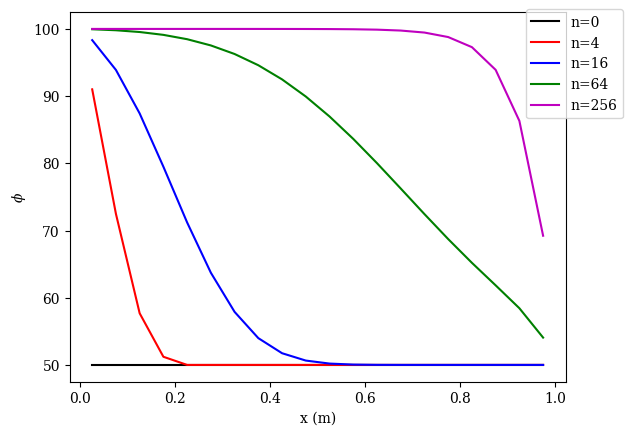

This chart was generated by the following Python code: (Note: this script raises an exception after producing the figure.)
# ---------------------------------#
# -- main script for NSE 565 HW2 --#
# --------- Austin Warren ---------#
# ---------- Winter 2022 ----------#
# ---------------------------------#

import numpy as np
import matplotlib.pyplot as plt

# define functions for spatial and temporal discretizations
# - coefficient generation
# - time step

def UDS_positve(num_volumes, tot_length, density, velocity, diffusion, left, right):
    """ Upwind scheme solver for positive velocity
    """
    dx = tot_length/num_volumes
    phi = np.zeros(num_volumes)
    A = np.zeros((num_volumes,num_volumes))
    Q = np.zeros(num_volumes)

    

    for j in range(num_volumes):

        if j == 0:
            A[j,0] = density*velocity + 2*diffusion/dx
            A[j,1] = diffusion/dx
            Q[j] = density*velocity*left + diffusion*left/dx

        elif j == num_volumes-1:
            A[j,j-1] = -diffusion/dx
            A[j,j] = -density*velocity - 2*diffusion/dx
            Q[j] = -density*velocity*right + diffusion*right/dx

        else:
            A[j,j-1] = -density*velocity - diffusion/dx
            A[j,j] = density*velocity + 2*diffusion/dx
            A[j,j+1] = diffusion/dx
            Q[j] = 0

    phi = np.linalg.solve(A,Q)
    return phi


def EE_time_step(dt, dx, phi_in, density, velocity, diffusion, left, right):
    """ Explicit Euler solve for next time step
    """
    phi_out = np.zeros(len(phi_in))

    for j in range(len(phi_in)):
        if j==0:
            a = (velocity*dt/dx + 2*diffusion*dt/density/dx**2)
            b = (1-velocity*dt/dx-3*diffusion*dt/density/dx**2)
            c = (diffusion*dt/density/dx**2)
            phi_out[j] = a*left + b*phi_in[j] + c*phi_in[j+1]
        elif j==len(phi_in)-1:
            a = (velocity*dt/dx + diffusion*dt/density/dx**2)
            b = (1-velocity*dt/dx-3*diffusion*dt/density/dx**2)
            c = (2*diffusion*dt/density/dx**2)
            phi_out[j] = a*phi_in[j-1] + b*phi_in[j] + c*right
        else:
            a = (velocity*dt/dx + diffusion*dt/density/dx**2)
            b = (1-velocity*dt/dx-2*diffusion*dt/density/dx**2)
            c = (diffusion*dt/density/dx**2)
            phi_out[j] = a*phi_in[j-1] + b*phi_in[j] + c*phi_in[j+1]
    return phi_out


def IE_time_step(dt, dx, phi_in, density, velocity, diffusion, left, right):
    """ Implicit Euler solve for next time step
    """
    phi_out = np.zeros(len(phi_in))
    A = np.zeros((len(phi_in), len(phi_in)))
    Q = np.zeros(len(phi_in))

    for j in range(len(phi_in)):
        if j == 0:
            A[0,0] = (1 + velocity*dt/dx + 3*diffusion*dt/density/dx**2)
            A[0,1] = -diffusion*dt/density/dx**2
            Q[0] = phi_in[0] + (velocity*dt/dx + 2*diffusion*dt/density/dx**2)*left
        elif j==len(phi_in)-1:
            A[j,j-1] = (-velocity*dt/dx - diffusion*dt/density/dx**2)
            A[j,j] = (1 + velocity*dt/dx + 3*diffusion*dt/density/dx**2)
            Q[j] = phi_in[j] + (2*diffusion*dt/density/dx**2)*right
        else:
            A[j,j-1] = (-velocity*dt/dx - diffusion*dt/density/dx**2)
            A[j,j] = (1 + velocity*dt/dx + 2*diffusion*dt/density/dx**2)
            A[j,j+1] = (-diffusion*dt/density/dx**2)
            Q[j] = phi_in[j]

    phi_out = np.linalg.solve(A,Q)
    return phi_out

# define central difference scheme function to use for each case
def cds_ss(num_volumes, tot_length, velocity, density, diffusion, left, right):
    """Function to perform central difference scheme to solve one-dimensional steady state transport with convection and diffusion.

    Parameters
    ----------
    num_volumes : float
        The number of discretized volumes.
    tot_length : float
        The total length of the pipe in meters.
    velocity : float
        The average velocity of the flow in meters per second.
    density : float
        The density of the flow in kilograms per cubic meter.
    diffusion : float
        The diffusion coefficient in kilogram-seconds per meter.
    left : float
        The left boundary condition.
    right : float
        The right boundary condition.

    Returns
    -------
    phi : numpy.ndarray
        Solved flux profile.
    """
    dx = tot_length/num_volumes
    phi = np.zeros(num_volumes)
    A = np.zeros((num_volumes,num_volumes))
    Q = np.zeros(num_volumes)

    

    for j in range(num_volumes):

        if j == 0:
            A[j,0] = density*velocity/2 + 3*diffusion/dx
            A[j,1] = density*velocity/2 - diffusion/dx
            Q[j] = density*velocity*left + 2*diffusion*left/dx

        elif j == num_volumes-1:
            A[j,j-1] = -density*velocity/2 - diffusion/dx
            A[j,j] = -density*velocity/2 + 3*diffusion/dx
            Q[j] = -density*velocity*right + 2*diffusion*right/dx

        else:
            A[j,j-1] = -density*velocity/2 - diffusion/dx
            A[j,j] = 2*diffusion/dx
            A[j,j+1] = density*velocity/2 - diffusion/dx
            Q[j] = 0

    phi = np.linalg.solve(A,Q)
    return phi



# variables
tot_length = 1.0
density = 1.0
diffusion = 0.1
left = 100
right = 50
velocity = 2.5
num_volumes = 20

phi_init = np.zeros(num_volumes)
phi_init[:] = 50


K = np.array([0.2, 2.0, 20])
dx = tot_length/num_volumes
x = np.linspace(dx/2, tot_length-dx/2,num_volumes)
#volume = dx
dt = K*dx/velocity
max_iter = 256

# d -- ratio of time step to characteristic diffusion time
d = diffusion * dt / density / dx**2

# steady state CDS
phi_ss = cds_ss(num_volumes, tot_length, velocity, density, diffusion, left, right)


# explicit euler
phi_in_ee = np.zeros(num_volumes)
error_ee = np.zeros(len(dt))

for j in range(len(dt)):
    phi_in_ee[:] = phi_init[:]
    m=0
    phi_plot_ee = np.zeros((5,num_volumes))
    
    for n in range(max_iter):
        phi_out_ee = EE_time_step(dt[j], dx, phi_in_ee, density, velocity, diffusion, left, right)
        if n==0 or n==4 or n==16 or n==64:
            phi_plot_ee[m,:] = phi_in_ee[:]
            m += 1
        elif n==255:
            phi_plot_ee[m,:] = phi_out_ee[:]
        phi_in_ee[:] = phi_out_ee[:]

    # plot
    plt.rcParams['font.family'] = 'serif'
    plt.rcParams['mathtext.fontset'] = 'dejavuserif'
    plt.figure(facecolor='w', edgecolor='k', dpi=300)
    plt.plot(x, phi_plot_ee[0,:], '-k', label='n=0')
    plt.plot(x, phi_plot_ee[1,:], '-r', label='n=4')
    plt.plot(x, phi_plot_ee[2,:], '-b', label='n=16')
    plt.plot(x, phi_plot_ee[3,:], '-g', label='n=64')
    plt.plot(x, phi_plot_ee[4,:], '-m', label='n=256')
    plt.xlabel('x (m)')
    plt.ylabel(r'$\phi$')
    plt.figlegend(bbox_to_anchor=(1.0,0.9))
    plt.grid(b=True, which='major', axis='both')
    plt.savefig('HW2/plots/graph_EE_case'+str(j+1)+'.pdf',transparent=True)

    # compare transient to steady
    error_ee[j] = np.sum(np.absolute(phi_plot_ee[4,:]-phi_ss)) / num_volumes


# implicit euler
phi_in_ie = np.zeros(num_volumes)
error_ie = np.zeros(len(dt))
for h in range(len(dt)):
    # reset inputs
    phi_in_ie[:] = phi_init[:]
    g=0
    phi_plot_ie = np.zeros((5,num_volumes))
    
    for k in range(max_iter):
        phi_out_ie = IE_time_step(dt[h], dx, phi_in_ie, density, velocity, diffusion, left, right)
        if k==0 or k==4 or k==16 or k==64:
            phi_plot_ie[g,:] = phi_in_ie[:]
            g += 1
        elif k==255:
            phi_plot_ie[g,:] = phi_out_ie[:]
        phi_in_ie[:] = phi_out_ie[:]

    # plot
    plt.rcParams['font.family'] = 'serif'
    plt.rcParams['mathtext.fontset'] = 'dejavuserif'
    plt.figure(facecolor='w', edgecolor='k', dpi=300)
    plt.plot(x, phi_plot_ie[0,:], '-k', label='n=0')
    plt.plot(x, phi_plot_ie[1,:], '-r', label='n=4')
    plt.plot(x, phi_plot_ie[2,:], '-b', label='n=16')
    plt.plot(x, phi_plot_ie[3,:], '-g', label='n=64')
    plt.plot(x, phi_plot_ie[4,:], '-m', label='n=256')
    plt.xlabel('x (m)')
    plt.ylabel(r'$\phi$')
    plt.figlegend(bbox_to_anchor=(1.0,0.9))
    plt.grid(b=True, which='major', axis='both')
    plt.savefig('HW2/plots/graph_IE_case'+str(h+1)+'.pdf',transparent=True)

    # compare transient to steady
    error_ie[h] = np.sum(np.absolute(phi_plot_ie[4,:]-phi_ss)) / num_volumes


# generate latex table for error
out_file = open('HW2/tabs/error_tab_ee.tex','w')
out_file.write(
                '\\begin{table}[htbp]\n'+
                '\t \centering\n'+
                '\t \caption{Norm values for Explicit Euler.}\n'+
                '\t \\begin{tabular}{cc}\n'+
                '\t\t \\toprule\n'+
                '\t\t $K$ & Norm \\\ \n'+
                '\t\t \midrule \n'+
                '\t\t 0.2 & '+str(error_ee[0])+' \\\ \n'+
                '\t\t 2.0 & '+str(error_ee[1])+' \\\ \n'+
                '\t\t 20.0 & '+str(error_ee[2])+' \\\ \n'+
                '\t\t \\bottomrule \n'+
                '\t \end{tabular} \n'+
                '\t \label{tab:error ee} \n'+
                '\end{table}'
)

out_file = open('HW2/tabs/error_tab_ie.tex','w')
out_file.write(
                '\\begin{table}[htbp]\n'+
                '\t \centering\n'+
                '\t \caption{Norm values for Implicit Euler.}\n'+
                '\t \\begin{tabular}{cc}\n'+
                '\t\t \\toprule\n'+
                '\t\t $K$ & Norm \\\ \n'+
                '\t\t \midrule \n'+
                '\t\t 0.2 & '+str(error_ie[0])+' \\\ \n'+
                '\t\t 2.0 & '+str(error_ie[1])+' \\\ \n'+
                '\t\t 20.0 & '+str(error_ie[2])+' \\\ \n'+
                '\t\t \\bottomrule \n'+
                '\t \end{tabular} \n'+
                '\t \label{tab:error ie} \n'+
                '\end{table}'
)


out_file = open('HW2/tabs/diff_ratio.tex','w')
out_file.write(
                '\\begin{table}[htbp]\n'+
                '\t \centering\n'+
                '\t \caption{Time step to characteristic diffusion time ratio.}\n'+
                '\t \\begin{tabular}{cc}\n'+
                '\t\t \\toprule\n'+
                '\t\t $K$ & $d$ \\\ \n'+
                '\t\t \midrule \n'+
                '\t\t 0.2 & '+str(d[0])+' \\\ \n'+
                '\t\t 2.0 & '+str(d[1])+' \\\ \n'+
                '\t\t 20.0 & '+str(d[2])+' \\\ \n'+
                '\t\t \\bottomrule \n'+
                '\t \end{tabular} \n'+
                '\t \label{tab:diff ratio} \n'+
                '\end{table}'
)
